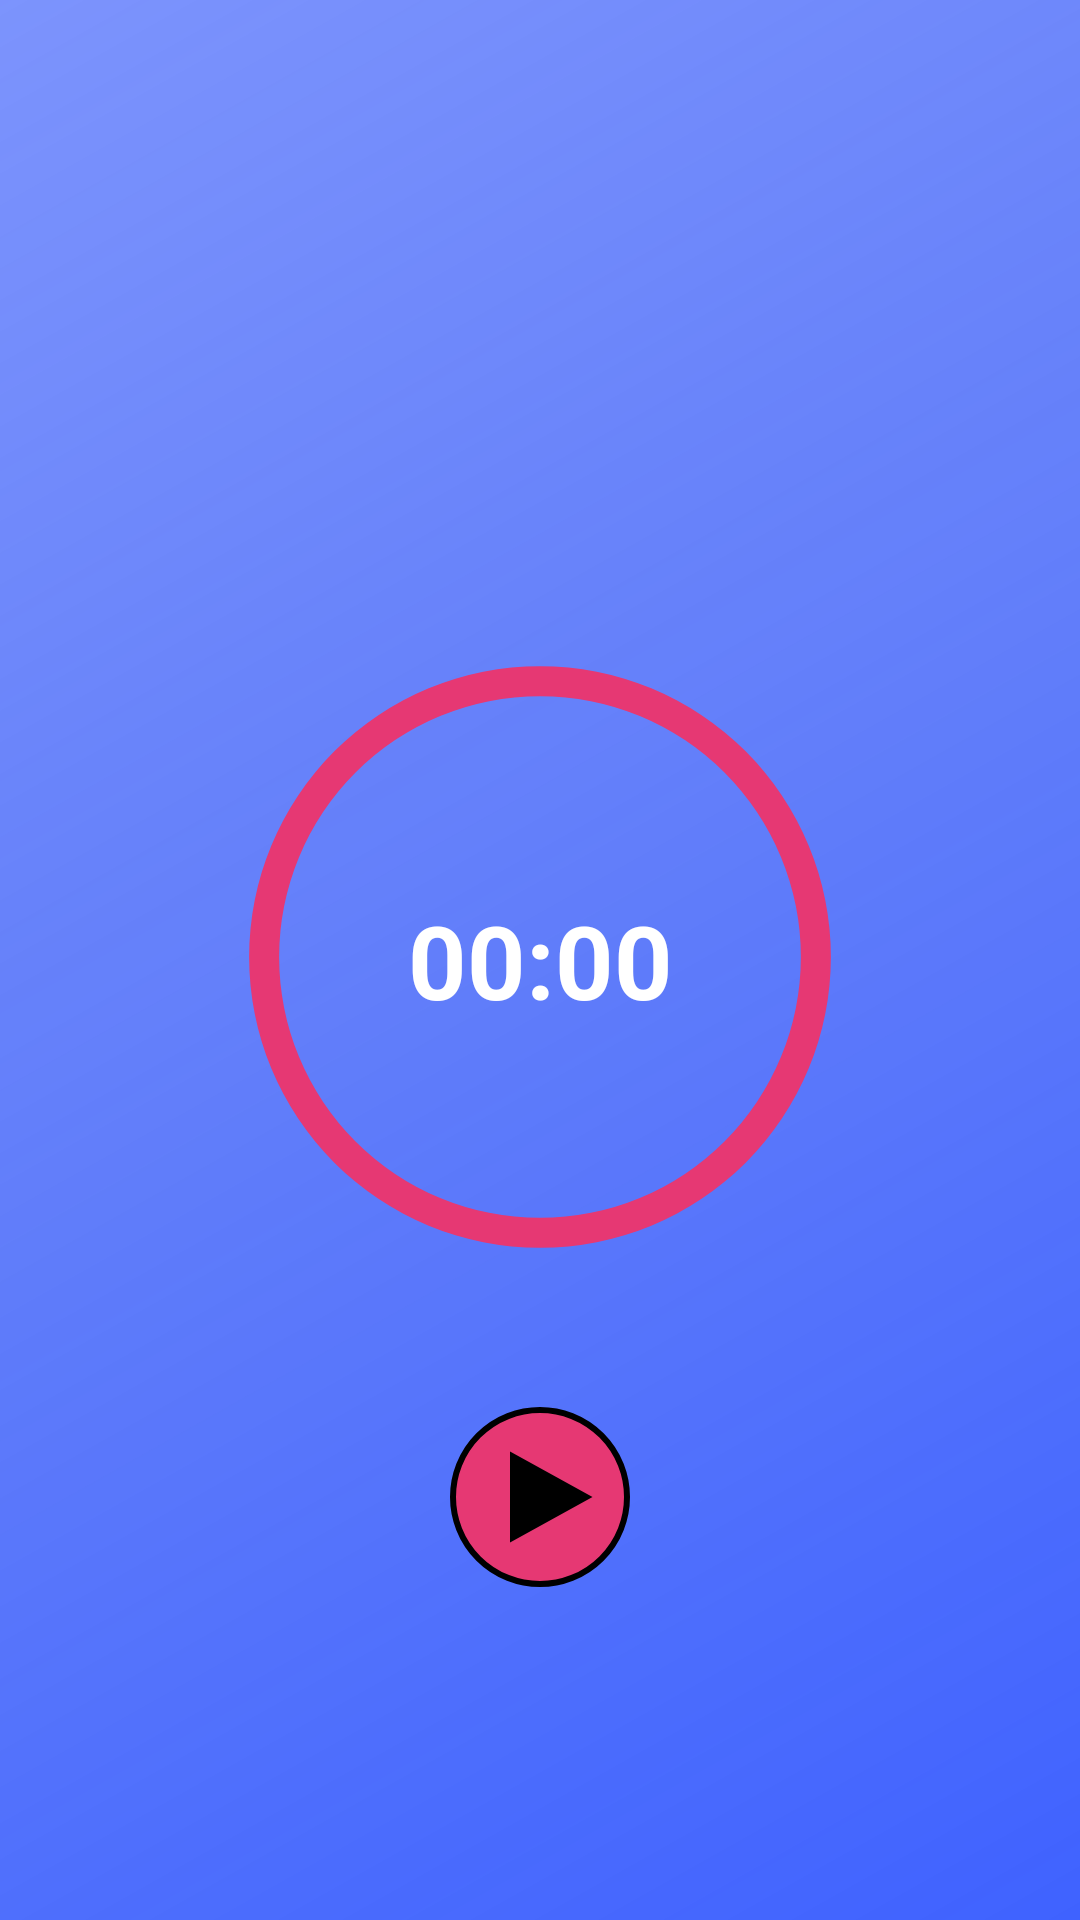

Android layout source for this screen:
<!-- AndroidManifest.xml: activity theme FullscreenTheme -->
<!-- res/layout/activity_main.xml -->
<?xml version="1.0" encoding="utf-8"?>
<android.support.constraint.ConstraintLayout xmlns:android="http://schemas.android.com/apk/res/android"
    xmlns:app="http://schemas.android.com/apk/res-auto"
    xmlns:tools="http://schemas.android.com/tools"
    android:layout_width="match_parent"
    android:layout_height="match_parent"
    android:background="@color/gradient_primary"
    tools:context="piyushjohnson.assistdot.MainActivity">

    <StackView
        android:id="@+id/stackView"
        android:layout_width="340dp"
        android:layout_height="150dp"
        android:layout_marginBottom="8dp"
        android:layout_marginTop="16dp"
        app:layout_constraintBottom_toTopOf="@+id/progressBar"
        app:layout_constraintHorizontal_bias="0.538"
        app:layout_constraintLeft_toLeftOf="parent"
        app:layout_constraintRight_toRightOf="parent"
        app:layout_constraintTop_toTopOf="parent" />

    <ProgressBar
        android:id="@+id/progressBar"
        style="?android:attr/progressBarStyleHorizontal"
        android:layout_width="200dp"
        android:layout_height="200dp"
        android:elevation="0dp"
        android:indeterminate="false"
        android:max="100"
        android:progress="100"
        android:progressDrawable="@drawable/circular_progress_bar"
        app:layout_constraintBottom_toBottomOf="parent"
        app:layout_constraintLeft_toLeftOf="parent"
        app:layout_constraintRight_toRightOf="parent"
        app:layout_constraintTop_toTopOf="parent"
        app:layout_constraintVertical_bias="0.498" />

    <TextView
        android:id="@+id/textView"
        android:layout_width="wrap_content"
        android:layout_height="wrap_content"
        android:text="@string/default_time"
        android:textAlignment="center"
        android:textAppearance="@style/TextAppearance.AppCompat.Display1"
        android:textColor="@color/md_white_1000"
        android:textStyle="bold"
        app:layout_constraintBottom_toBottomOf="parent"
        app:layout_constraintLeft_toLeftOf="parent"
        app:layout_constraintRight_toRightOf="parent"
        app:layout_constraintTop_toTopOf="parent" />

    <CheckBox
        android:id="@+id/button2"
        android:layout_width="60dp"
        android:layout_height="60dp"
        android:layout_marginEnd="8dp"
        android:layout_marginLeft="8dp"
        android:layout_marginRight="8dp"
        android:layout_marginStart="8dp"
        android:layout_marginTop="50dp"
        android:background="@drawable/ic_circular_button"
        android:button="@drawable/custom_button"
        android:checked="false"
        android:elevation="0dp"
        android:onClick="onCount"
        android:soundEffectsEnabled="true"
        app:layout_constraintLeft_toLeftOf="@+id/progressBar"
        app:layout_constraintRight_toRightOf="@+id/progressBar"
        app:layout_constraintTop_toBottomOf="@+id/progressBar" />

    <Button
        android:id="@+id/button"
        style="@style/Widget.AppCompat.Button.Borderless"
        android:layout_width="40dp"
        android:layout_height="40dp"
        android:layout_marginBottom="16dp"
        android:layout_marginEnd="8dp"
        android:layout_marginLeft="8dp"
        android:layout_marginRight="8dp"
        android:layout_marginStart="8dp"
        android:layout_marginTop="8dp"
        android:background="@drawable/ic_expand_less"
        android:elevation="0dp"
        app:layout_constraintBottom_toBottomOf="parent"
        app:layout_constraintHorizontal_bias="0.666"
        app:layout_constraintLeft_toLeftOf="@+id/button2"
        app:layout_constraintRight_toRightOf="@+id/button2"
        app:layout_constraintTop_toBottomOf="@+id/button2"
        app:layout_constraintVertical_bias="0.735" />


</android.support.constraint.ConstraintLayout>
<!-- resources referenced by this layout -->
<resources>
  <color name="md_white_1000">#ffffff</color>
  <!-- drawable circular_progress_bar (drawable) -->
  <?xml version="1.0" encoding="utf-8"?>
  <shape xmlns:android="http://schemas.android.com/apk/res/android"
      android:innerRadiusRatio="2.3"
      android:shape="ring"
      android:thickness="10dp"
      android:useLevel="true">
      <solid android:color="@color/colorAccent"></solid>
  </shape>
  <!-- drawable custom_button (drawable) -->
  <?xml version="1.0" encoding="utf-8"?>
  <selector xmlns:android="http://schemas.android.com/apk/res/android">
      <item android:state_checked="true" android:drawable="@drawable/ic_pause" />
      <item android:state_checked="false" android:drawable="@drawable/ic_play"/>
  </selector>
  <!-- drawable ic_circular_button (drawable) -->
  <shape xmlns:android="http://schemas.android.com/apk/res/android"
      android:shape="rectangle">
          <corners android:radius="1000dp" />
          <solid android:color="@color/colorAccent" />
          <stroke
                  android:width="2dip"
                  android:color="#000000"/>
          <padding
                  android:top="4dp"
                  android:bottom="4dp"
                  android:left="4dp"
                  android:right="4dp" />
  
  </shape>
  <string name="default_time">00:00</string>
  <style name="FullscreenTheme" parent="AppTheme">
          <item name="windowActionBar">false</item>
          <item name="windowNoTitle">true</item>
      </style>
  <color name="colorAccent">#e63873</color>
  <!-- drawable ic_pause (drawable) -->
  <vector xmlns:android="http://schemas.android.com/apk/res/android"
          android:width="60dp"
          android:height="52dp"
          android:viewportWidth="24.0"
          android:viewportHeight="24.0">
      <path
          android:fillColor="#FF000000"
          android:pathData="M6,19h4L10,5L6,5v14zM14,5v14h4L18,5h-4z"/>
  </vector>
  <!-- drawable ic_play (drawable) -->
  <vector xmlns:android="http://schemas.android.com/apk/res/android"
          android:width="60dp"
          android:height="52dp"
          android:viewportWidth="24.0"
          android:viewportHeight="24.0">
      <path
          android:fillColor="#FF000000"
          android:pathData="M8,5v14l11,-7z"/>
  </vector>
  <style name="AppTheme" parent="Theme.AppCompat.Light.DarkActionBar">
          
          <item name="colorPrimary">@color/colorPrimary</item>
          <item name="colorPrimaryDark">@color/colorPrimaryDark</item>
          <item name="colorAccent">@color/colorAccent</item>
          <item name="android:statusBarColor">@color/colorPrimary</item>
          <item name="android:colorControlHighlight">@color/colorPrimary</item>
          
      </style>
  <color name="colorPrimary">#fe331c94</color>
  <color name="colorPrimaryDark">#fe331c9b</color>
</resources>
